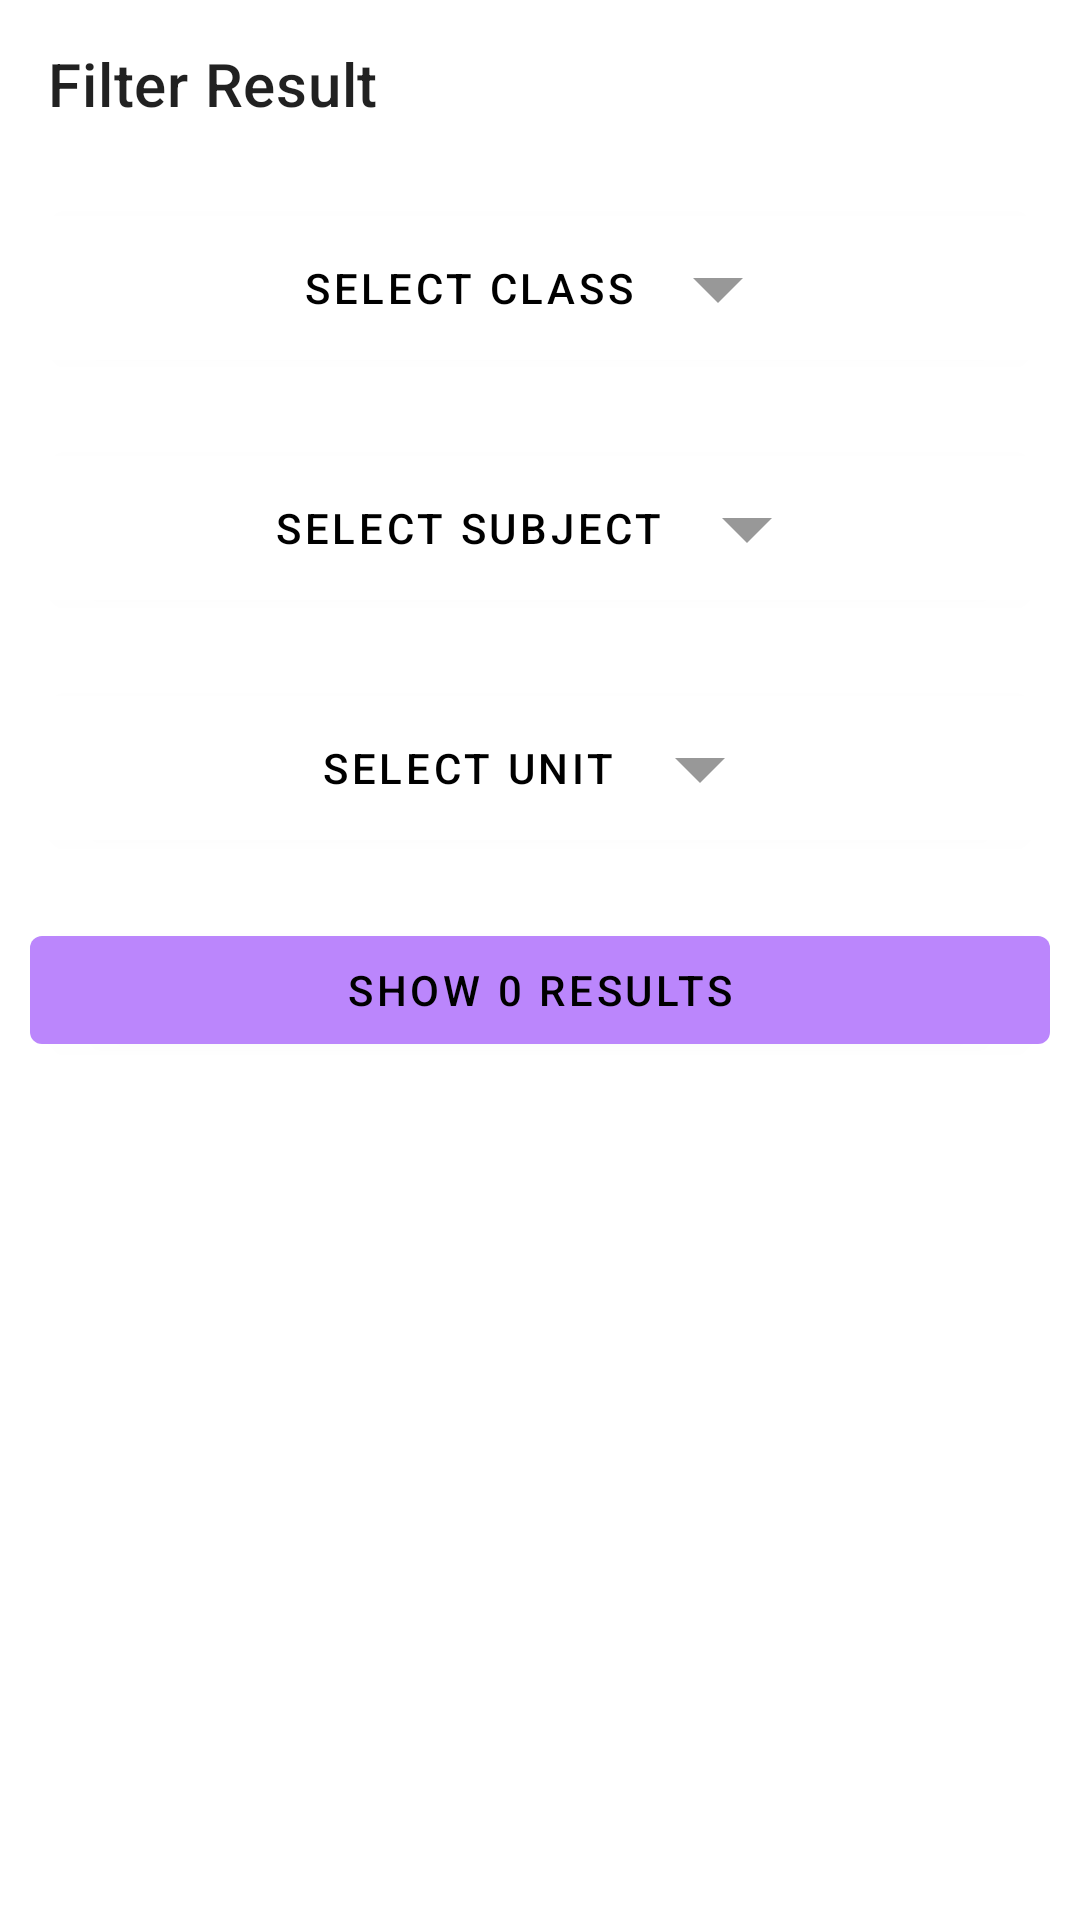

Here is an Android app screen rendered from its layout file. Give the layout XML and the strings, colors and styles it references.
<!-- AndroidManifest.xml: application theme Theme.HongoApp -->
<!-- res/layout/filter_layout.xml -->
<?xml version="1.0" encoding="utf-8"?>
<RelativeLayout xmlns:android="http://schemas.android.com/apk/res/android"
    xmlns:app="http://schemas.android.com/apk/res-auto"
    xmlns:tools="http://schemas.android.com/tools"
    android:layout_width="match_parent"
    android:layout_height="match_parent"
    tools:context=".MainActivity">
    <com.google.android.material.appbar.MaterialToolbar
        android:layout_width="match_parent"
        android:layout_height="wrap_content"
        app:title="Filter Result"
        android:id="@+id/toolbar"
        app:navigationIcon="@drawable/ic_baseline_clear_24"/>

    <com.google.android.material.button.MaterialButton
        android:layout_width="match_parent"
        android:layout_height="wrap_content"
        android:layout_margin="10dp"
        android:text="@string/select_class"
        app:backgroundTint="@color/white"
        android:textColor="@color/black"
        app:elevation="10dp"
        android:layout_below="@+id/toolbar"
        app:iconTint="@color/grey"
        app:iconGravity="textEnd"
        app:icon="@drawable/ic_baseline_arrow_drop_down_24"
        android:id="@+id/inputClass"/>
    <com.google.android.material.button.MaterialButton
        android:layout_width="match_parent"
        android:layout_height="wrap_content"
        android:layout_margin="10dp"
        android:text="@string/select_subject"
        app:backgroundTint="@color/white"
        android:textColor="@color/black"
        app:elevation="10dp"
        app:iconTint="@color/grey"
        app:iconGravity="textEnd"
        app:icon="@drawable/ic_baseline_arrow_drop_down_24"
        android:layout_below="@+id/inputClass"
        android:id="@+id/inputSubject"/>

    <com.google.android.material.button.MaterialButton
        android:layout_width="match_parent"
        android:layout_height="wrap_content"
        android:layout_margin="10dp"
        android:text="@string/select_unit"
        app:backgroundTint="@color/white"
        android:textColor="@color/black"
        app:elevation="10dp"
        android:layout_below="@+id/inputSubject"
        app:iconTint="@color/grey"
        app:iconGravity="textEnd"
        app:icon="@drawable/ic_baseline_arrow_drop_down_24"
        android:id="@+id/inputUnit"/>

    <com.google.android.material.button.MaterialButton
        android:layout_width="match_parent"
        android:layout_height="wrap_content"
        android:layout_margin="10dp"
        android:text="@string/show_0_results"
        app:backgroundTint="@color/purple_200"
        android:textColor="@color/black"
        app:elevation="10dp"
        android:layout_below="@+id/inputUnit"
        android:id="@+id/filter"/>


</RelativeLayout>
<!-- resources referenced by this layout -->
<resources>
  <color name="black">#FF000000</color>
  <color name="grey">#6A070707</color>
  <color name="purple_200">#FFBB86FC</color>
  <color name="white">#FFFFFFFF</color>
  <!-- drawable ic_baseline_arrow_drop_down_24 (drawable) -->
  <vector android:height="40dp" android:tint="?attr/colorControlNormal"
      android:viewportHeight="24" android:viewportWidth="24"
      android:width="40dp" xmlns:android="http://schemas.android.com/apk/res/android">
      <path android:fillColor="@android:color/white" android:pathData="M7,10l5,5 5,-5z"/>
  </vector>
  <string name="select_class">Select Class</string>
  <string name="select_subject">Select Subject</string>
  <string name="select_unit">Select Unit</string>
  <string name="show_0_results">Show 0 results</string>
  <style name="Theme.HongoApp" parent="Theme.MaterialComponents.Light.NoActionBar">
          
          <item name="colorPrimary">@color/purple_500</item>
          <item name="colorPrimaryVariant">@color/purple_700</item>
          <item name="colorOnPrimary">@color/white</item>
          
          <item name="colorSecondary">@color/teal_200</item>
          <item name="colorSecondaryVariant">@color/teal_700</item>
          <item name="colorOnSecondary">@color/black</item>
          
          <item name="android:statusBarColor" tools:targetApi="l">?attr/colorPrimaryVariant</item>
          
      </style>
  <color name="purple_500">#FF6200EE</color>
  <color name="purple_700">#FF3700B3</color>
  <color name="teal_200">#FF03DAC5</color>
  <color name="teal_700">#FF018786</color>
</resources>
